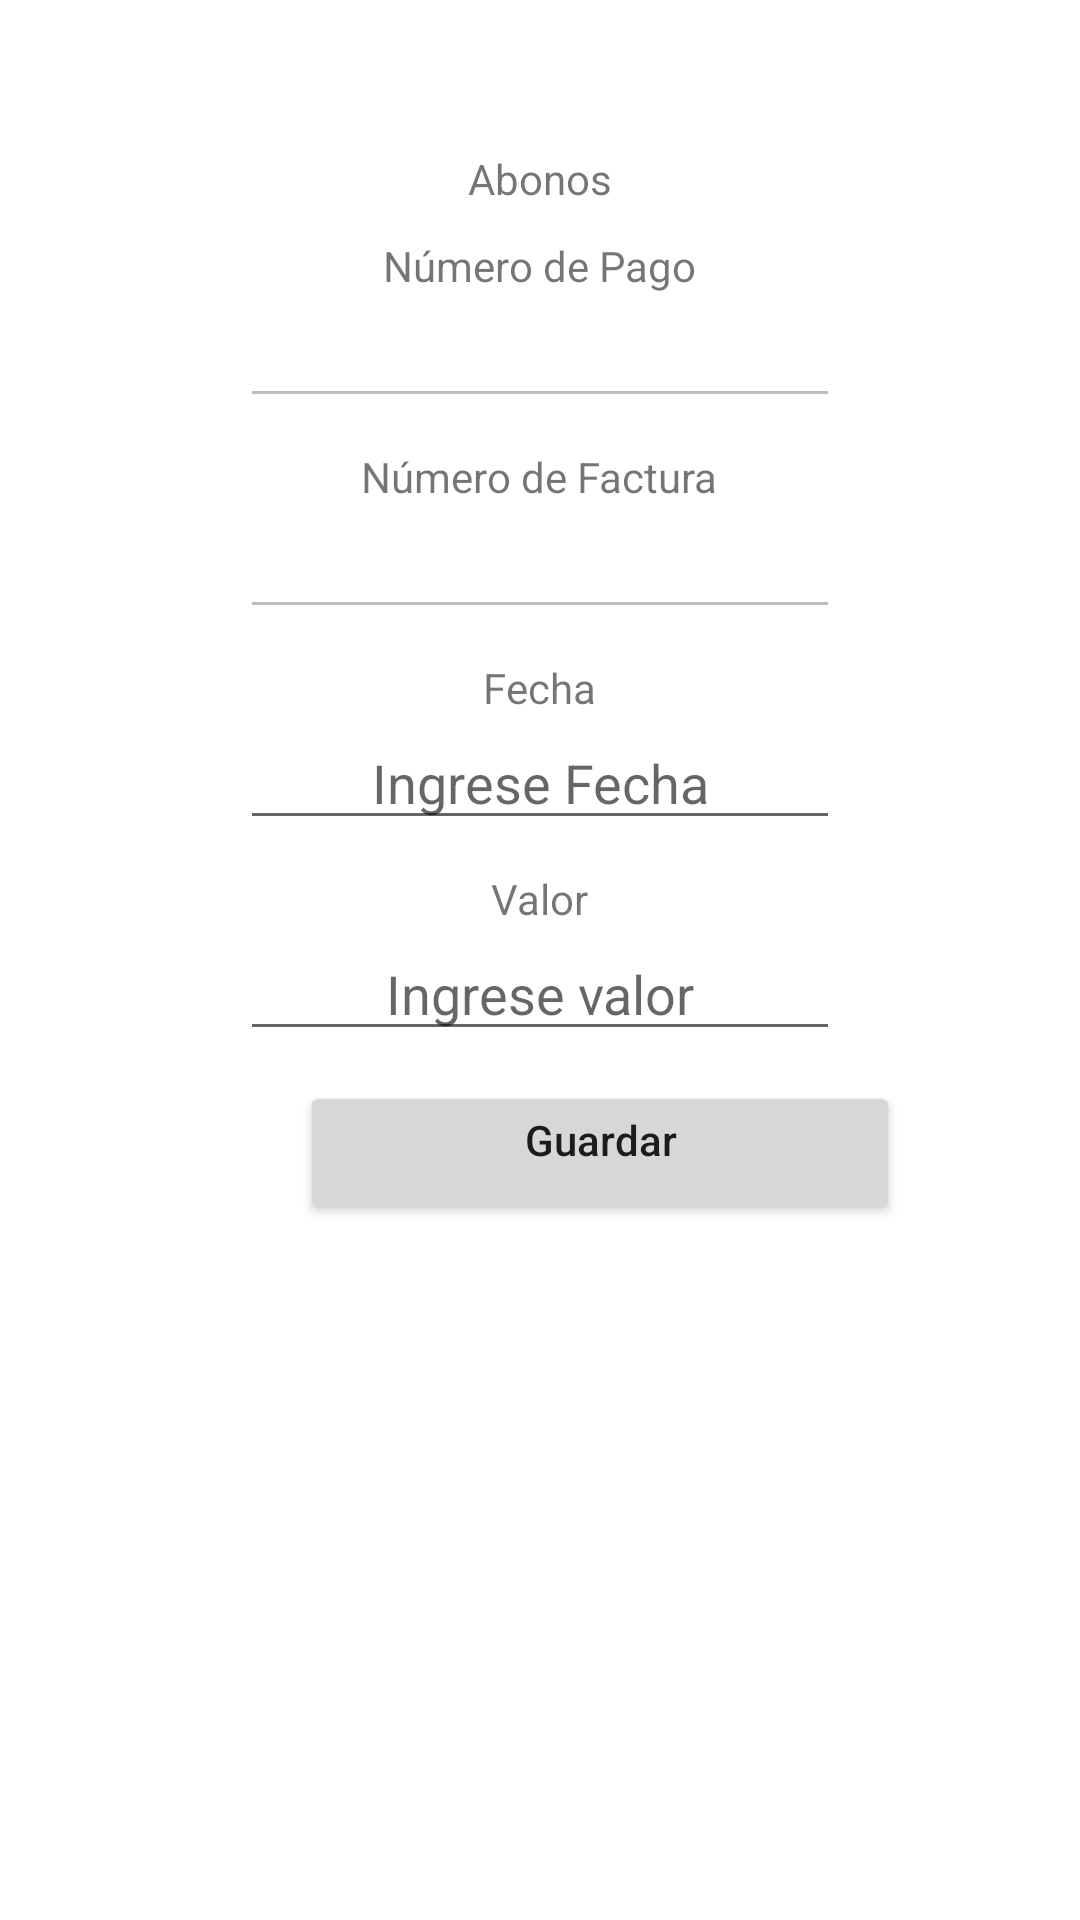

This screen was rendered from an Android layout file. Write that file and the resources it references.
<!-- AndroidManifest.xml: application theme Theme.AppFacturacion -->
<!-- res/layout/activity_abonos.xml -->
<?xml version="1.0" encoding="utf-8"?>
<LinearLayout xmlns:android="http://schemas.android.com/apk/res/android"
    xmlns:app="http://schemas.android.com/apk/res-auto"
    xmlns:tools="http://schemas.android.com/tools"
    android:layout_width="match_parent"
    android:layout_height="match_parent"
    tools:context=".abonos"
    android:orientation="vertical">

    <TextView
        android:layout_width="wrap_content"
        android:layout_height="wrap_content"
        android:text="Abonos"
        android:layout_gravity="center_horizontal"
        android:layout_marginTop="50dp"
        />
    <TextView
        android:layout_width="wrap_content"
        android:layout_height="wrap_content"
        android:text="Número de Pago"
        android:layout_gravity="center_horizontal"
        android:layout_marginTop="10dp"
        />
    <EditText
        android:id="@+id/etnropago"
        android:layout_width="200dp"
        android:layout_height="wrap_content"
        android:layout_gravity="center_horizontal"
        android:gravity="center_horizontal"
        android:enabled="false"
        />
    <TextView
        android:layout_width="wrap_content"
        android:layout_height="wrap_content"
        android:text="Número de Factura"
        android:layout_gravity="center_horizontal"
        android:layout_marginTop="10dp"
        />
    <EditText
        android:id="@+id/etfactura"
        android:layout_width="200dp"
        android:layout_height="wrap_content"
        android:layout_gravity="center_horizontal"
        android:gravity="center_horizontal"
        android:enabled="false"
        />

    <TextView
        android:layout_width="wrap_content"
        android:layout_height="wrap_content"
        android:text="Fecha"
        android:layout_gravity="center_horizontal"
        android:layout_marginTop="10dp"
        />
    <EditText
        android:id="@+id/etfecham"
        android:layout_width="200dp"
        android:layout_height="wrap_content"
        android:layout_gravity="center_horizontal"
        android:hint="Ingrese Fecha"
        android:gravity="center_horizontal"
        android:inputType="date"
        />


    <TextView
        android:layout_width="wrap_content"
        android:layout_height="wrap_content"
        android:text="Valor"
        android:layout_gravity="center_horizontal"
        android:layout_marginTop="10dp"
        />
    <EditText
        android:id="@+id/etvalorm"
        android:layout_width="200dp"
        android:layout_height="wrap_content"
        android:layout_gravity="center_horizontal"
        android:hint="Ingrese valor"
        android:gravity="center_horizontal"
        android:inputType="number"
        />
    <Button
        android:id="@+id/btnguardarm"
        android:layout_width="200dp"
        android:layout_height="wrap_content"
        android:text="Guardar"
        android:textAllCaps="false"
        android:layout_marginTop="10dp"
        android:gravity="center_horizontal"
        android:layout_marginLeft="100dp"
        />



</LinearLayout>
<!-- resources referenced by this layout -->
<resources>
  <style name="Theme.AppFacturacion" parent="Theme.MaterialComponents.DayNight.DarkActionBar">
          
          <item name="colorPrimary">@color/purple_500</item>
          <item name="colorPrimaryVariant">@color/purple_700</item>
          <item name="colorOnPrimary">@color/white</item>
          
          <item name="colorSecondary">@color/teal_200</item>
          <item name="colorSecondaryVariant">@color/teal_700</item>
          <item name="colorOnSecondary">@color/black</item>
          
          <item name="android:statusBarColor" tools:targetApi="l">?attr/colorPrimaryVariant</item>
          
      </style>
  <!-- not gathered from this repository: default colours our renderer supplied (Android Studio template values) -->
  <color name="purple_500">#FF6200EE</color>
  <color name="purple_700">#FF3700B3</color>
  <color name="teal_200">#FF03DAC5</color>
  <color name="teal_700">#FF018786</color>
  <color name="black">#FF000000</color>
  <color name="white">#FFFFFFFF</color>
</resources>
